Image classification data set "RLD_Dataset_Split" (kevoctavian/ProgramRLD on GitHub). Class labels (4): bacterial blight, healthy, rice blast, tungro.

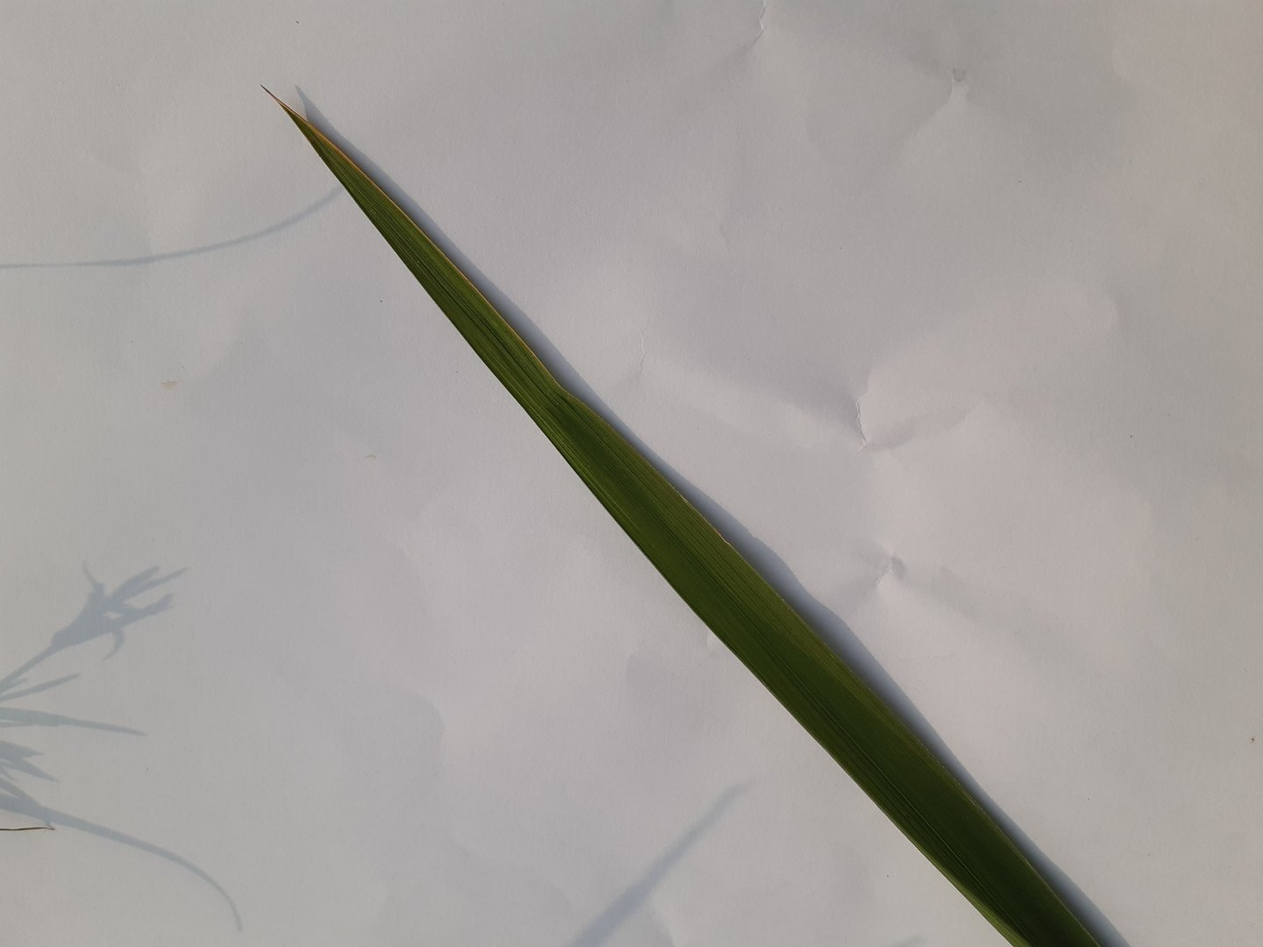
Label: healthy

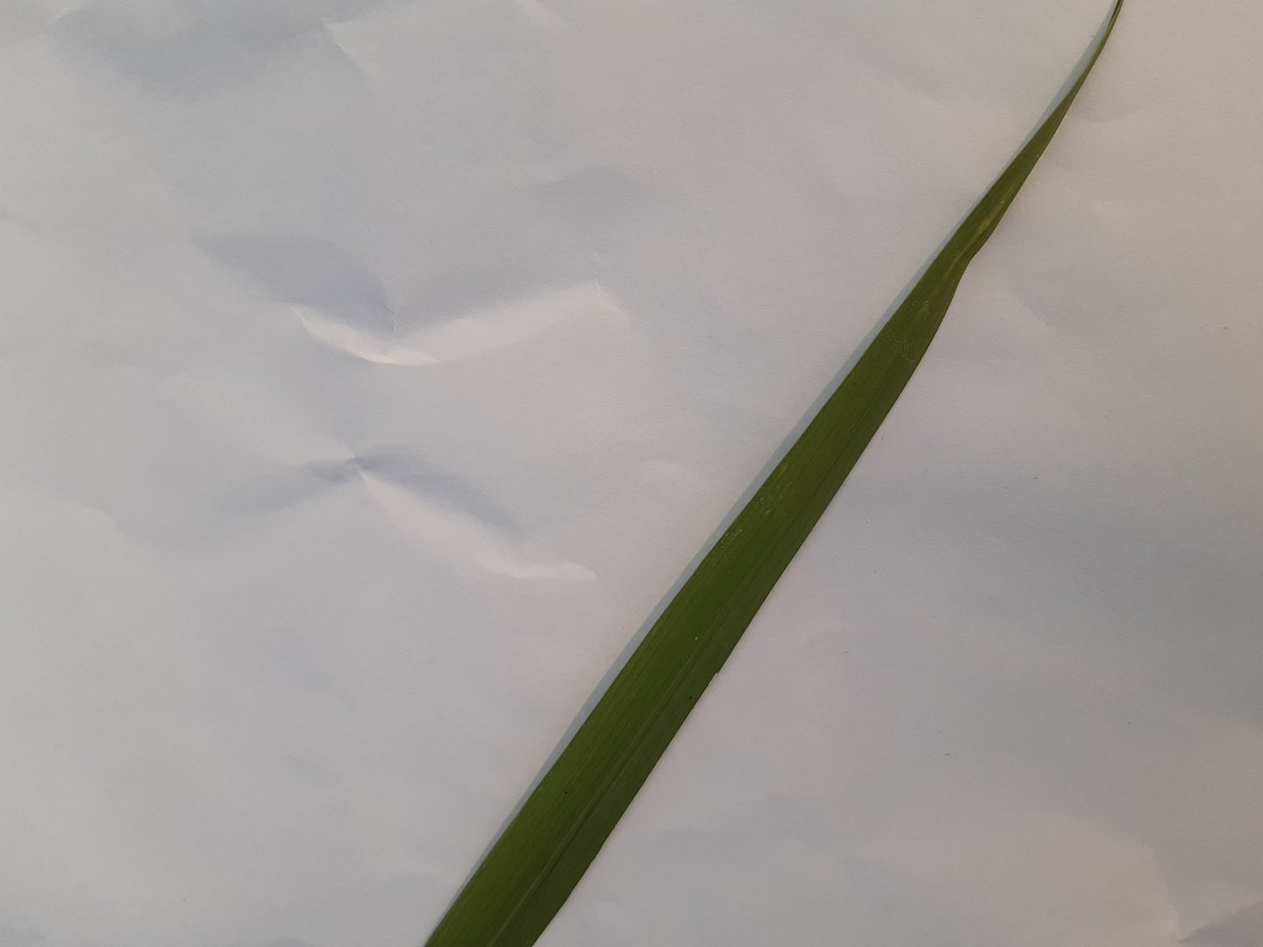
Label: healthy

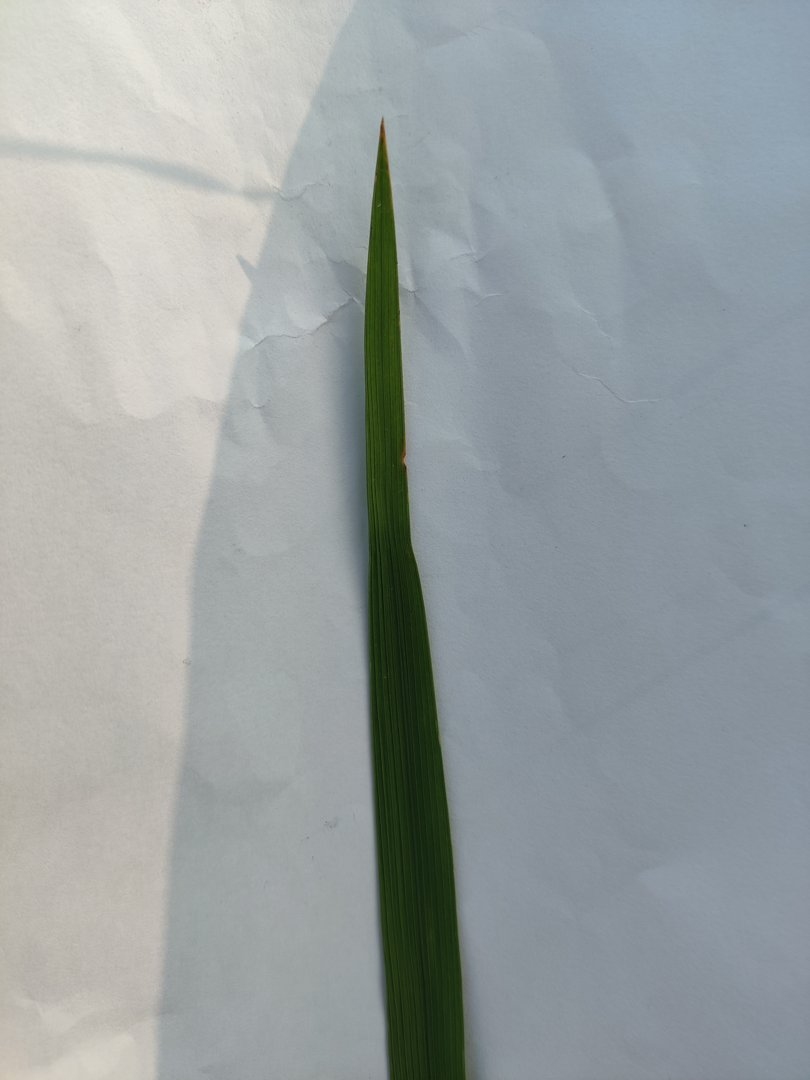
Label: rice blast

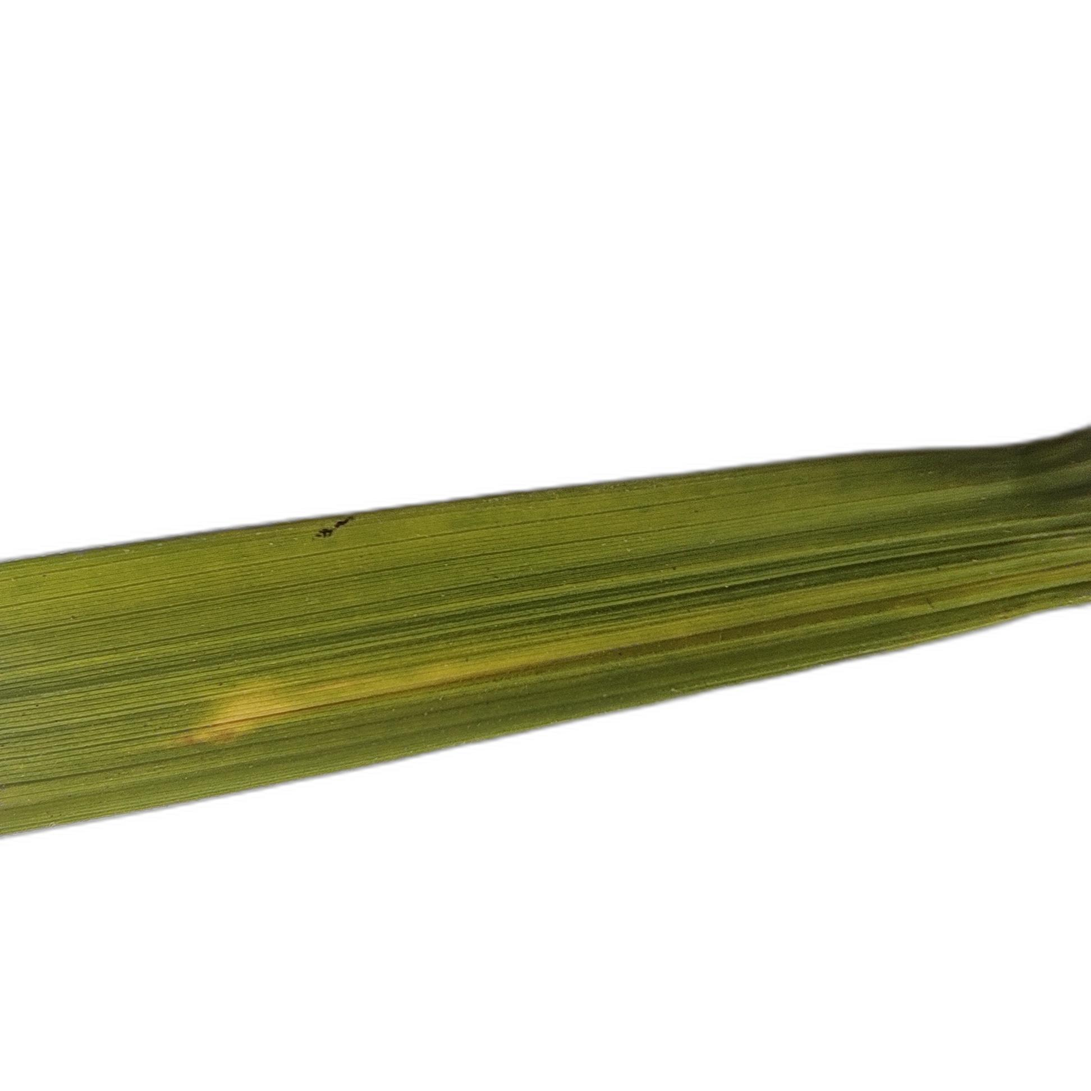
Label: tungro

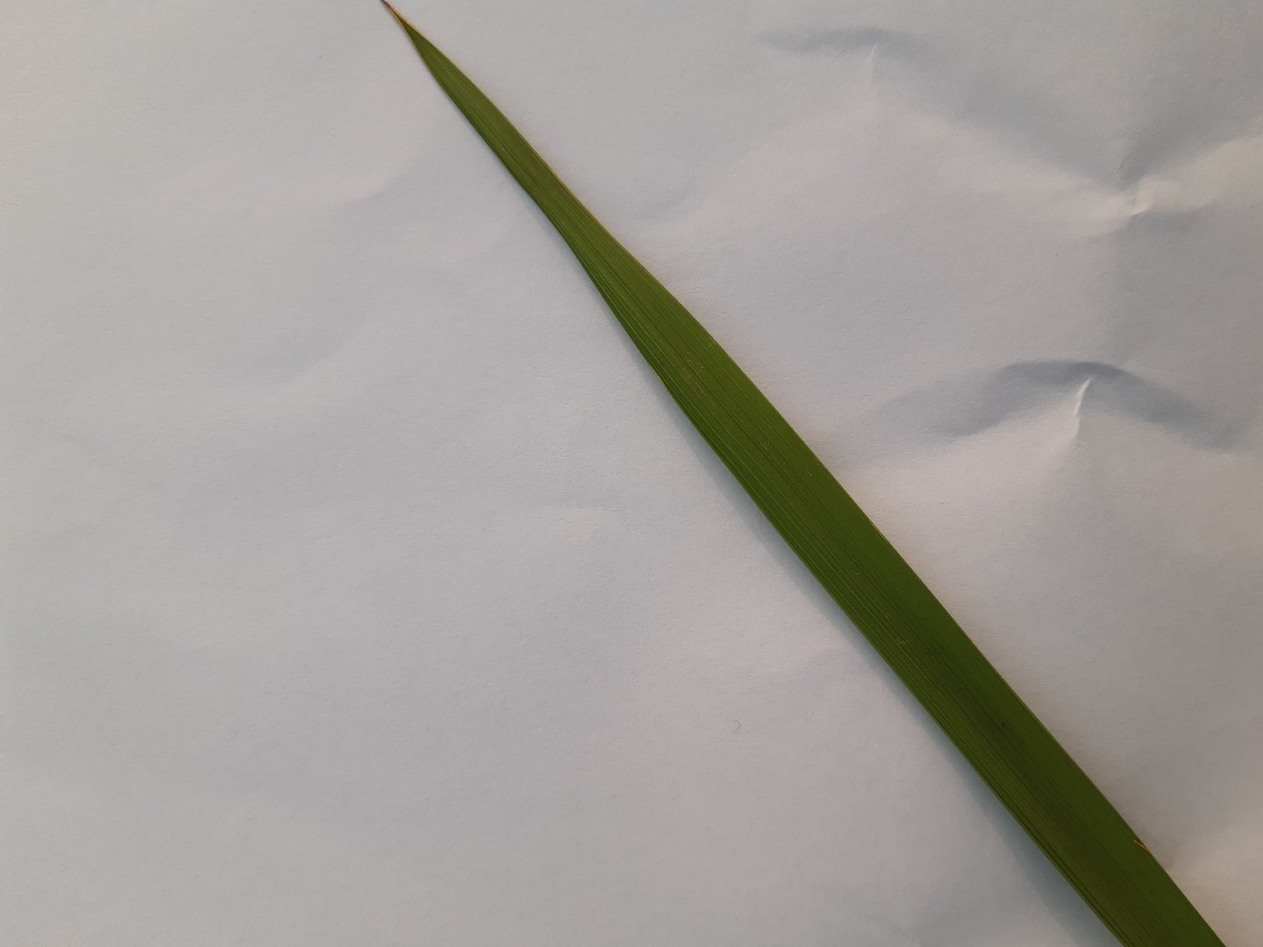
Label: healthy

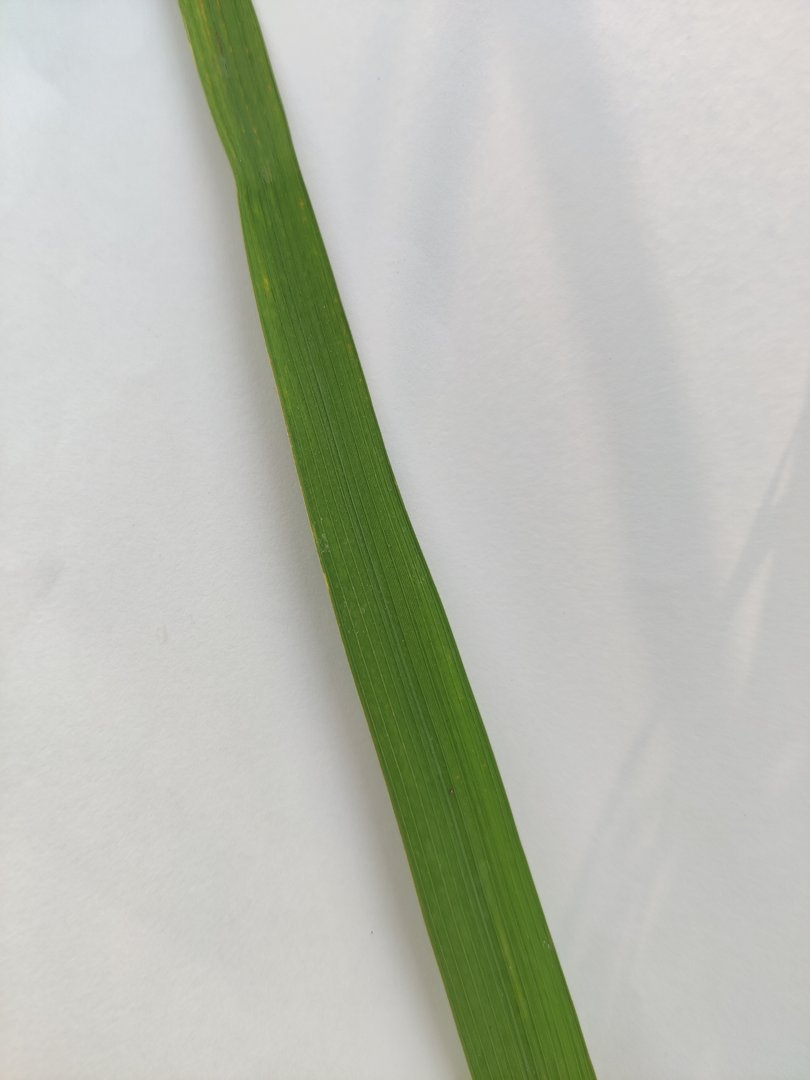
Label: rice blast
